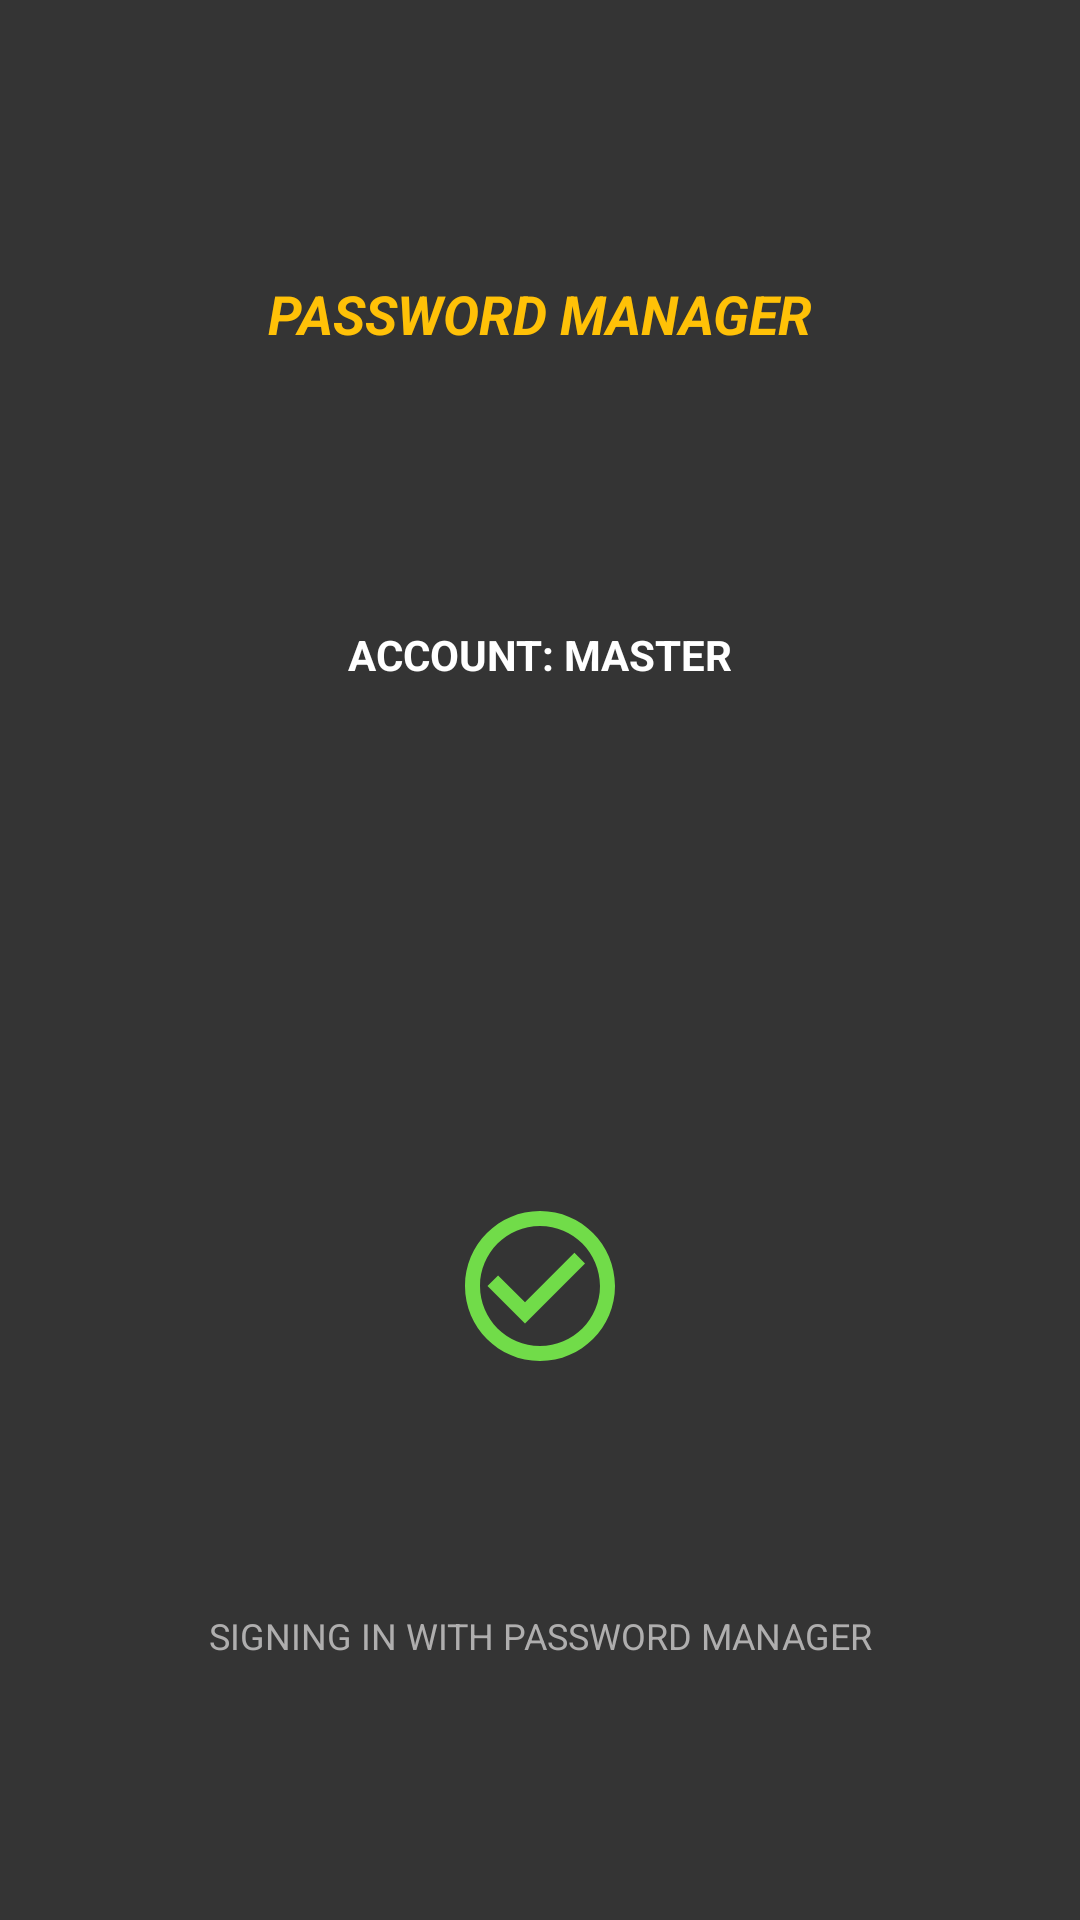

Here is an Android app screen rendered from its layout file. Give the layout XML and the strings, colors and styles it references.
<!-- AndroidManifest.xml: fallback theme Theme.MaterialComponents.DayNight.NoActionBar -->
<!-- res/layout/autofill_successful.xml -->
<?xml version="1.0" encoding="utf-8"?>
<androidx.constraintlayout.widget.ConstraintLayout xmlns:android="http://schemas.android.com/apk/res/android"
    xmlns:app="http://schemas.android.com/apk/res-auto"
    android:layout_width="match_parent"
    android:layout_height="wrap_content"
    android:background="@color/colorBackgroundWindow">


    <TextView
        android:id="@+id/textView"
        android:layout_width="wrap_content"
        android:layout_height="wrap_content"
        android:text="@string/app_name"
        android:textColor="#FFC107"
        android:textSize="@dimen/large_text_size"
        android:textStyle="bold|italic"
        app:layout_constraintBottom_toTopOf="@+id/textView3"
        app:layout_constraintEnd_toEndOf="parent"
        app:layout_constraintStart_toStartOf="parent"
        app:layout_constraintTop_toTopOf="parent" />

    <androidx.constraintlayout.widget.Guideline
        android:id="@+id/guideline"
        android:layout_width="wrap_content"
        android:layout_height="wrap_content"
        android:orientation="horizontal"
        app:layout_constraintGuide_percent="0.5" />

    <androidx.appcompat.widget.AppCompatImageView
        android:id="@+id/imageView"
        android:layout_width="wrap_content"
        android:layout_height="wrap_content"
        app:layout_constraintBottom_toTopOf="@+id/textView2"
        app:layout_constraintEnd_toEndOf="parent"
        app:layout_constraintStart_toStartOf="parent"
        app:layout_constraintTop_toTopOf="@+id/guideline"
        app:srcCompat="@drawable/ic_baseline_check_circle_outline_24" />

    <TextView
        android:id="@+id/textView2"
        android:layout_width="wrap_content"
        android:layout_height="wrap_content"
        android:layout_marginBottom="@dimen/spacing_normal"
        android:text="@string/signing_in_label"
        android:textColor="#AFAEAE"
        android:textSize="@dimen/small_text_size"
        app:layout_constraintBottom_toBottomOf="parent"
        app:layout_constraintEnd_toEndOf="parent"
        app:layout_constraintStart_toStartOf="parent"
        app:layout_constraintTop_toBottomOf="@+id/imageView" />

    <TextView
        android:id="@+id/textView3"
        android:layout_width="wrap_content"
        android:layout_height="wrap_content"
        android:text="@string/account_type"
        android:textColor="#FFFFFF"
        android:textStyle="bold"
        app:layout_constraintBottom_toTopOf="@+id/guideline"
        app:layout_constraintEnd_toEndOf="parent"
        app:layout_constraintStart_toStartOf="parent"
        app:layout_constraintTop_toBottomOf="@+id/textView" />
</androidx.constraintlayout.widget.ConstraintLayout>
<!-- resources referenced by this layout -->
<resources>
  <color name="colorBackgroundWindow">#CB000000</color>
  <dimen name="large_text_size">18sp</dimen>
  <dimen name="small_text_size">12sp</dimen>
  <dimen name="spacing_normal">8dp</dimen>
  <!-- drawable ic_baseline_check_circle_outline_24 (drawable) -->
  <vector android:height="60dp" android:tint="#71DC49"
      android:viewportHeight="24" android:viewportWidth="24"
      android:width="60dp" xmlns:android="http://schemas.android.com/apk/res/android">
      <path android:fillColor="@android:color/white" android:pathData="M16.59,7.58L10,14.17l-3.59,-3.58L5,12l5,5 8,-8zM12,2C6.48,2 2,6.48 2,12s4.48,10 10,10 10,-4.48 10,-10S17.52,2 12,2zM12,20c-4.42,0 -8,-3.58 -8,-8s3.58,-8 8,-8 8,3.58 8,8 -3.58,8 -8,8z"/>
  </vector>
  <string name="account_type">ACCOUNT: MASTER</string>
  <string name="app_name">PASSWORD MANAGER</string>
  <string name="signing_in_label">SIGNING IN WITH PASSWORD MANAGER</string>
</resources>
